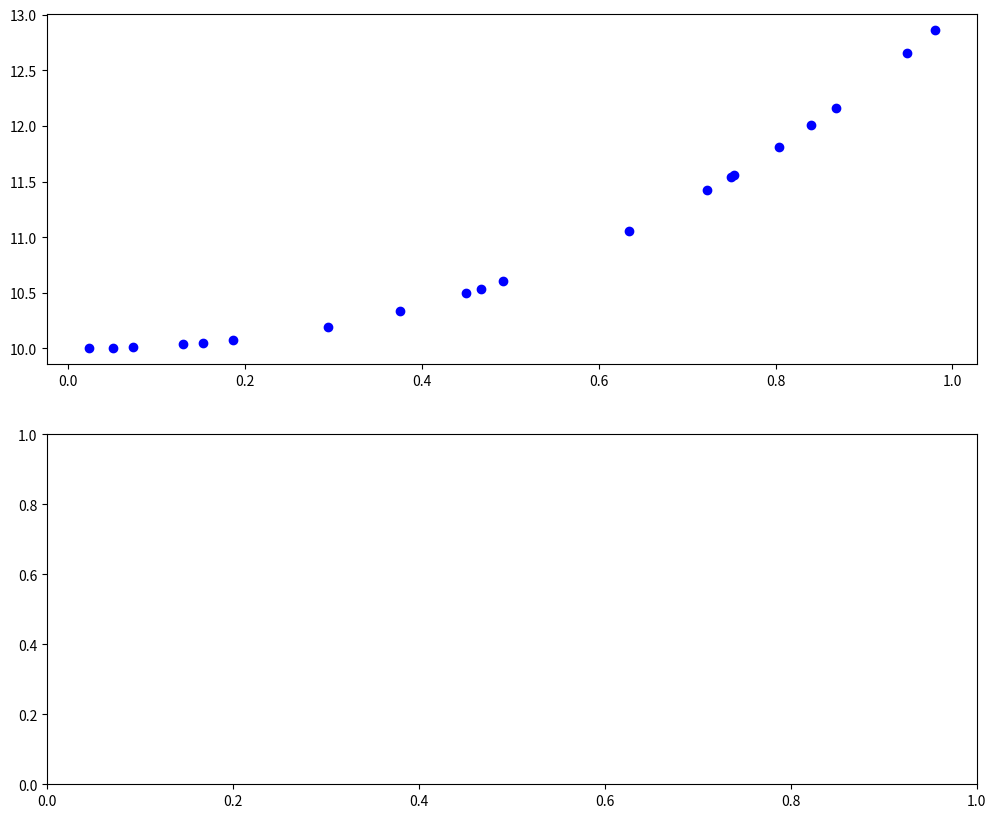

Write the Python code that produced this figure. (Note: this script raises an exception after producing the figure.)
import numpy as np
import matplotlib.pyplot as plt


def sigmoid(x) -> float:
    return 1 / (1 + np.exp(-x))


def sigmoid_derivative(x) -> float:
    return x * (1 - x)


def relu(x) -> float:
    return np.maximum(0, x)


def relu_derivative(x) -> float:
    return np.where(x > 0, 1, 0)


def our_function(x) -> float:
    output = np.power(x, 3) + 2 * np.power(x, 2) + 10
    return output

    # output = np.zeros(x.size)
    # output[x > 0.1] = 1


def softmax(xi, xj):
    return np.exp(xi) / np.sum(np.exp(xj))


class input_layer:
    def __init__(self, hidden_size, input_dim):
        # weights are randomly assigned
        self.weights = np.random.rand(hidden_size, input_dim) / np.sqrt(input_dim)
        # biases are usually initialized to be 0
        self.biases = np.zeros([hidden_size, 1])
        print("hidden layer weights: ", self.weights)
        print("hidden layer biases: ", self.biases)

    def forward(self, inputs):
        self.X = np.dot(self.weights, inputs) + self.biases
        self.output = relu(self.X)
        self.inputs = inputs
        return self.output

    def dSSRdw(self, dSSR_times_db, output_layer_weights):
        N = self.inputs.shape[0]
        dSSRdw = (output_layer_weights.T.dot(dSSR_times_db) *
                  relu_derivative(self.X)).dot(self.inputs.T)
        dSSRdw /= N
        return dSSRdw

    def dSSRdb(self, dSSR_times_db, output_layer_weights):
        N = dSSR_times_db.shape[0]
        dSSRdb = output_layer_weights.T.dot(dSSR_times_db) * relu_derivative(self.X)
        dSSRdb = np.sum(dSSRdb, axis=1) / N
        return dSSRdb

    def backward(self, dSSR, output_layer_weights, learning_rate):
        step_size_w = self.dSSRdw(dSSR, output_layer_weights) * learning_rate
        # print(f"step_size_w:{step_size_w}")
        self.weights -= step_size_w
        step_size_b = self.dSSRdb(dSSR, output_layer_weights) * learning_rate
        # print(f"step_size_b:{step_size_b}")
        self.biases -= step_size_b.reshape(-1, 1)


class hidden_layer:
    def __init__(self, hidden_size, output_size):
        self.weights = np.random.rand(hidden_size, hidden_size) / np.sqrt(hidden_size)
        self.biases = np.zeros([hidden_size, 1])
        print("output layer weights: ", self.weights)
        print("output layer biases: ", self.biases)

    def forward(self, inputs):
        self.X = np.dot(self.weights, inputs) + self.biases
        self.inputs = inputs
        self.output = relu(self.X)
        return self.output

    def dSSRdw(self, dSSR):
        return dSSR.dot(self.inputs.T)

    def backward(self, dSSR, learning_rate):
        N = dSSR.shape[1]
        # updating the weights of each neuron
        step_size_w = self.dSSRdw(dSSR) / N * learning_rate
        # print(f"step_size_w:{step_size_w}")
        self.weights -= step_size_w
        step_size_b = np.sum(dSSR, axis=1) / N * learning_rate
        # print(f"step_size_b:{step_size_b}")
        self.biases -= step_size_b.reshape(-1, 1)
        return self.weights


class output_layer:
    def __init__(self, hidden_size, output_size):
        self.weights = np.random.rand(hidden_size, output_size) / np.sqrt(output_size)
        self.biases = np.zeros([output_size, 1])
        print("output layer weights: ", self.weights)
        print("output layer biases: ", self.biases)

    def forward(self, inputs):
        self.X = np.dot(self.weights, inputs) + self.biases
        self.inputs = inputs
        self.output = relu(self.X)
        return self.output

    def dSSRdw(self, dSSR):
        return dSSR.dot(self.inputs.T)

    def backward(self, dSSR, learning_rate):
        N = dSSR.shape[1]
        # updating the weights of each neuron
        step_size_w = self.dSSRdw(dSSR) / N * learning_rate
        # print(f"step_size_w:{step_size_w}")
        self.weights -= step_size_w
        step_size_b = np.sum(dSSR, axis=1) / N * learning_rate
        # print(f"step_size_b:{step_size_b}")
        self.biases -= step_size_b.reshape(-1, 1)
        return self.weights


# Define the NeuralNetwork class
class NeuralNetwork:
    def __init__(self, input_size, num_of_data, hidden_size, output_size):
        self.input_layer = input_layer(hidden_size, input_size)
        self.hidden_layer = hidden_layer(hidden_size, hidden_size)
        # self.output_layer = output_layer(output_size, hidden_size)

    def forward(self, inputs):
        input_layer_output = self.input_layer.forward(inputs)
        hidden_layer_output = self.hidden_layer.forward(input_layer_output)
        # output_layer_output = self.output_layer2.forward(hidden_layer_output)
        return hidden_layer_output

    def dSSR(self, expected, predicted):
        return -2 * (expected - predicted)

    def train(self, inputs, expected_output, learning_rate=0.01, epochs=5000):
        for epoch in range(epochs):
            # Forward pass
            predicted_output = self.forward(inputs)

            # Backward pass
            dSSR = self.dSSR(expected_output, predicted_output)
            hidden_layer_weights = self.hidden_layer.backward(
                    dSSR, learning_rate
                    )
            self.input_layer.backward(dSSR,
                                      hidden_layer_weights, learning_rate)

            # Calculate loss
            loss = np.mean((expected_output - predicted_output) ** 2)
            if epoch % 10 == 0:
                print(f"Epoch {epoch}, Loss: {loss}")


if __name__ == "__main__":
    # Number of inputs
    input_size = 1

    # Output size
    output_size = 1

    # Size of hidden layer
    hidden_size = 4

    # Number of data
    num_of_data = 20

    # Generate random input data
    inputs = np.random.rand(num_of_data * input_size)

    # test output
    # y = np.random.rand(num_of_data)
    y = our_function(inputs).reshape([input_size, num_of_data])

    nn = NeuralNetwork(input_size, num_of_data, hidden_size, output_size)

    nn.train(inputs.reshape([input_size, num_of_data]), y,
             learning_rate=0.001, epochs=10000)

    outputs = nn.forward(inputs.reshape([input_size, num_of_data]))
    print("shape of outputs:", outputs.shape)
    validation_inputs = np.random.rand(num_of_data * input_size)
    validation_outputs = our_function(validation_inputs)
    predicted_outputs = nn.forward(validation_inputs.reshape([input_size, num_of_data]))
    print("original inputs:\n", inputs)
    print("expected output:\n", y)
    print("trained output:\n", outputs)
    print("validation inputs:\n", validation_inputs)
    print("validation outputs:\n", validation_outputs)
    print("trained output with test input:\n", predicted_outputs)
    fig, ax = plt.subplots(2, 1, figsize=(12, 10))
    ax[0].scatter(inputs, y, label="original function", color='b')
    ax[0].scatter(inputs, outputs.flatten(), label="trained function", color='r')
    ax[0].legend()

    ax[1].scatter(validation_inputs, validation_outputs, color='b',
                  label="original function using different input")
    ax[1].scatter(validation_inputs, predicted_outputs, color='r',
                  label="trained function using different input")
    ax[1].legend()

    plt.show()
